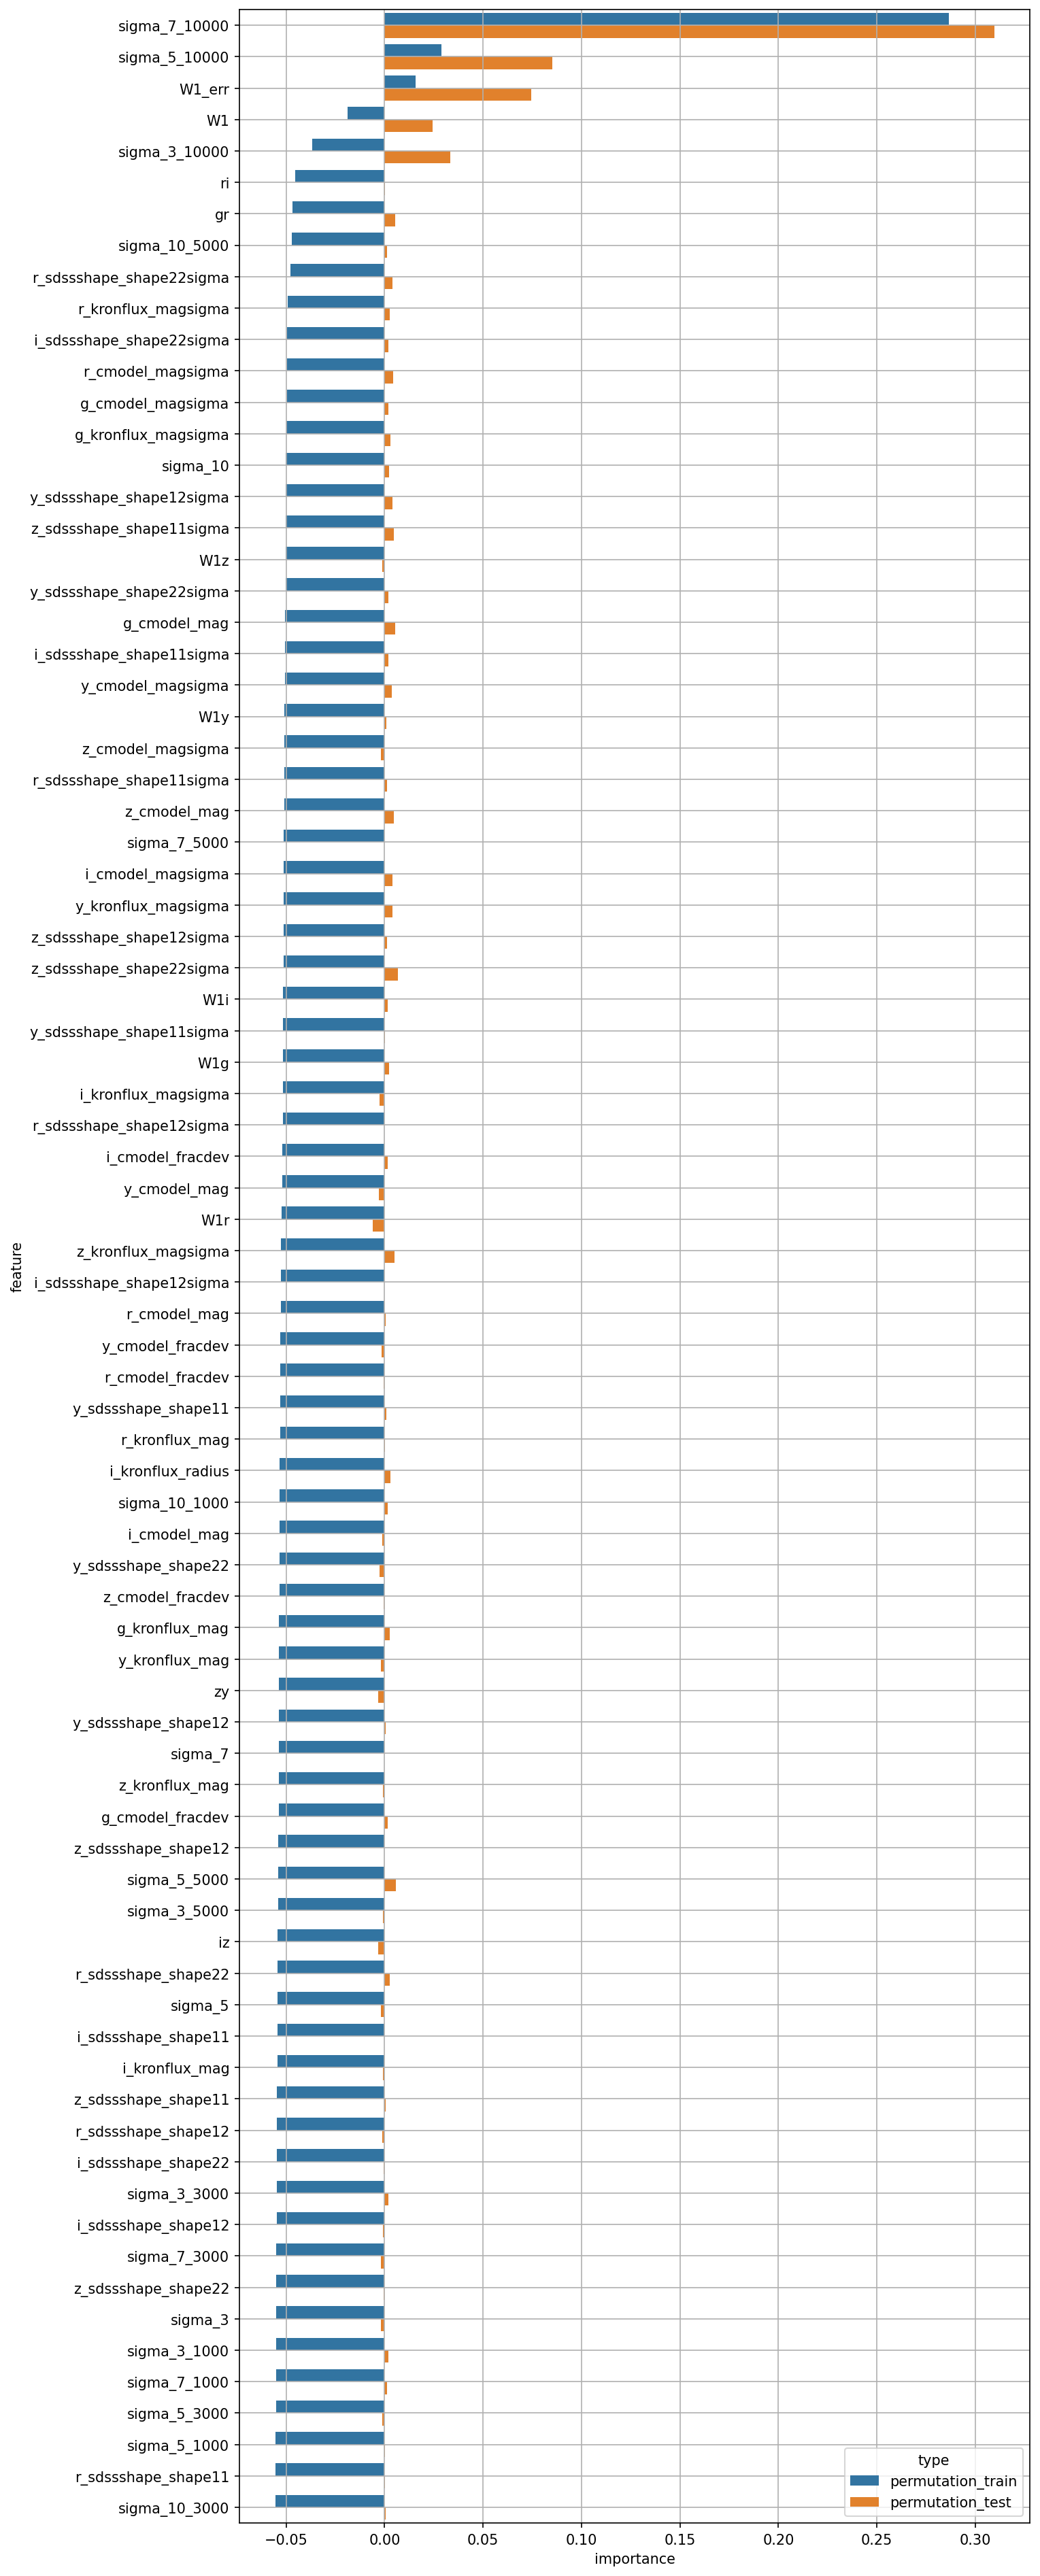

The file beside this chart, header and first rows:
feature, permutation_train, permutation_test
W1, -0.01894, 0.02441
W1_err, 0.01582, 0.07463
g_cmodel_mag, -0.05051, 0.005387
r_cmodel_mag, -0.05281, 0.0006114
i_cmodel_mag, -0.05343, -0.001319
z_cmodel_mag, -0.05099, 0.004709
y_cmodel_mag, -0.05202, -0.002768
g_cmodel_magsigma, -0.0497, 0.002094
r_cmodel_magsigma, -0.04957, 0.004236
i_cmodel_magsigma, -0.05111, 0.00392
z_cmodel_magsigma, -0.05091, -0.001977
y_cmodel_magsigma, -0.05073, 0.003815
g_cmodel_fracdev, -0.05373, 0.001626
r_cmodel_fracdev, -0.05309, -0.0004484
i_cmodel_fracdev, -0.05201, 0.001551
z_cmodel_fracdev, -0.05349, -0.0005039
y_cmodel_fracdev, -0.05297, -0.001372
g_kronflux_mag, -0.05358, 0.002668
r_kronflux_mag, -0.05314, 0.0003275
i_kronflux_mag, -0.05454, -0.0007804
z_kronflux_mag, -0.05372, -0.0009619
y_kronflux_mag, -0.05359, -0.001861
g_kronflux_magsigma, -0.05003, 0.002921
r_kronflux_magsigma, -0.04922, 0.002567
i_kronflux_magsigma, -0.05158, -0.002658
z_kronflux_magsigma, -0.05272, 0.005075
y_kronflux_magsigma, -0.05121, 0.003921
i_kronflux_radius, -0.05319, 0.002806
r_sdssshape_shape11, -0.05527, 0.0003341
i_sdssshape_shape11, -0.05452, -0.0001825
z_sdssshape_shape11, -0.05466, 0.0004735
y_sdssshape_shape11, -0.0531, 0.0009692
r_sdssshape_shape12, -0.05482, -0.001054
i_sdssshape_shape12, -0.05486, -0.0008825
z_sdssshape_shape12, -0.05386, -0.0002075
y_sdssshape_shape12, -0.05364, 0.0006991
r_sdssshape_shape22, -0.05448, 0.002456
i_sdssshape_shape22, -0.05484, -0.0005116
z_sdssshape_shape22, -0.05501, -0.0003618
y_sdssshape_shape22, -0.05348, -0.002675
r_sdssshape_shape11sigma, -0.05092, 0.001139
i_sdssshape_shape11sigma, -0.05061, 0.001787
z_sdssshape_shape11sigma, -0.05035, 0.004745
y_sdssshape_shape11sigma, -0.05155, 0.0001613
r_sdssshape_shape12sigma, -0.05168, -8.101950121819357e-05
i_sdssshape_shape12sigma, -0.05273, -0.0002256
z_sdssshape_shape12sigma, -0.05123, 0.001065
y_sdssshape_shape12sigma, -0.05022, 0.004026
r_sdssshape_shape22sigma, -0.04783, 0.004118
i_sdssshape_shape22sigma, -0.04939, 0.001761
z_sdssshape_shape22sigma, -0.0514, 0.00684
y_sdssshape_shape22sigma, -0.05039, 0.002007
gr, -0.04694, 0.005547
ri, -0.0453, 0.0003418
iz, -0.05442, -0.003253
zy, -0.05363, -0.003097
W1g, -0.05155, 0.002227
W1r, -0.0523, -0.006163
W1i, -0.05147, 0.001431
W1z, -0.05036, -0.001055
... 20 more rows
